Photos from the image-classification dataset "dataset" in the GitHub repository bondi7/sargassum-image-detection. Its 8 classes are: coast, coast_sky, coastline, dead_sargassum, death_sargassum, sargassum, sky, water.

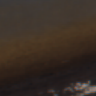
Label: dead_sargassum

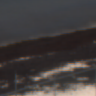
Label: death_sargassum

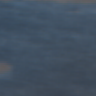
Label: sargassum

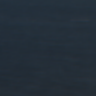
Label: water

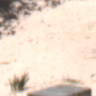
Label: coast_sky

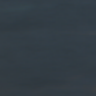
Label: water
